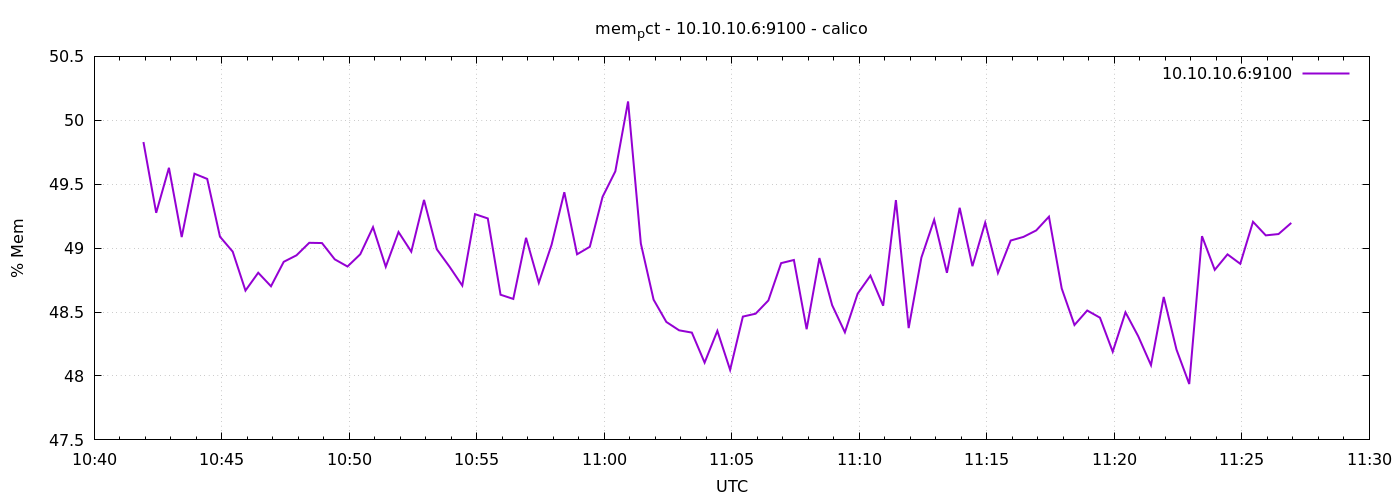

The file beside this chart, header and first rows:
1778582516	49.83002392034267
1778582546	49.28
1778582576	49.63
1778582606	49.09
1778582636	49.58
1778582666	49.54
1778582696	49.09
1778582726	48.97
1778582756	48.67
1778582786	48.81
1778582816	48.7
1778582846	48.89
1778582876	48.94
1778582906	49.04
1778582936	49.04
1778582966	48.91
1778582996	48.86
1778583026	48.95
1778583056	49.16
1778583086	48.85
1778583116	49.13
1778583146	48.97
1778583176	49.38
1778583206	48.99
1778583236	48.85
1778583266	48.71
1778583296	49.27
1778583326	49.23
1778583356	48.64
1778583386	48.6
1778583416	49.08
1778583446	48.73
1778583476	49.03
1778583506	49.44
1778583536	48.95
1778583566	49.01
1778583596	49.4
1778583626	49.6
1778583656	50.15
1778583686	49.04
1778583716	48.6
1778583746	48.42
1778583776	48.36
1778583806	48.34
1778583836	48.1
1778583866	48.35
1778583896	48.05
1778583926	48.46
1778583956	48.49
1778583986	48.59
1778584016	48.88
1778584046	48.91
1778584076	48.37
1778584106	48.92
1778584136	48.55
1778584166	48.34
1778584196	48.64
1778584226	48.78
1778584256	48.55
1778584286	49.38
1778584316	48.37
... 30 more rows
